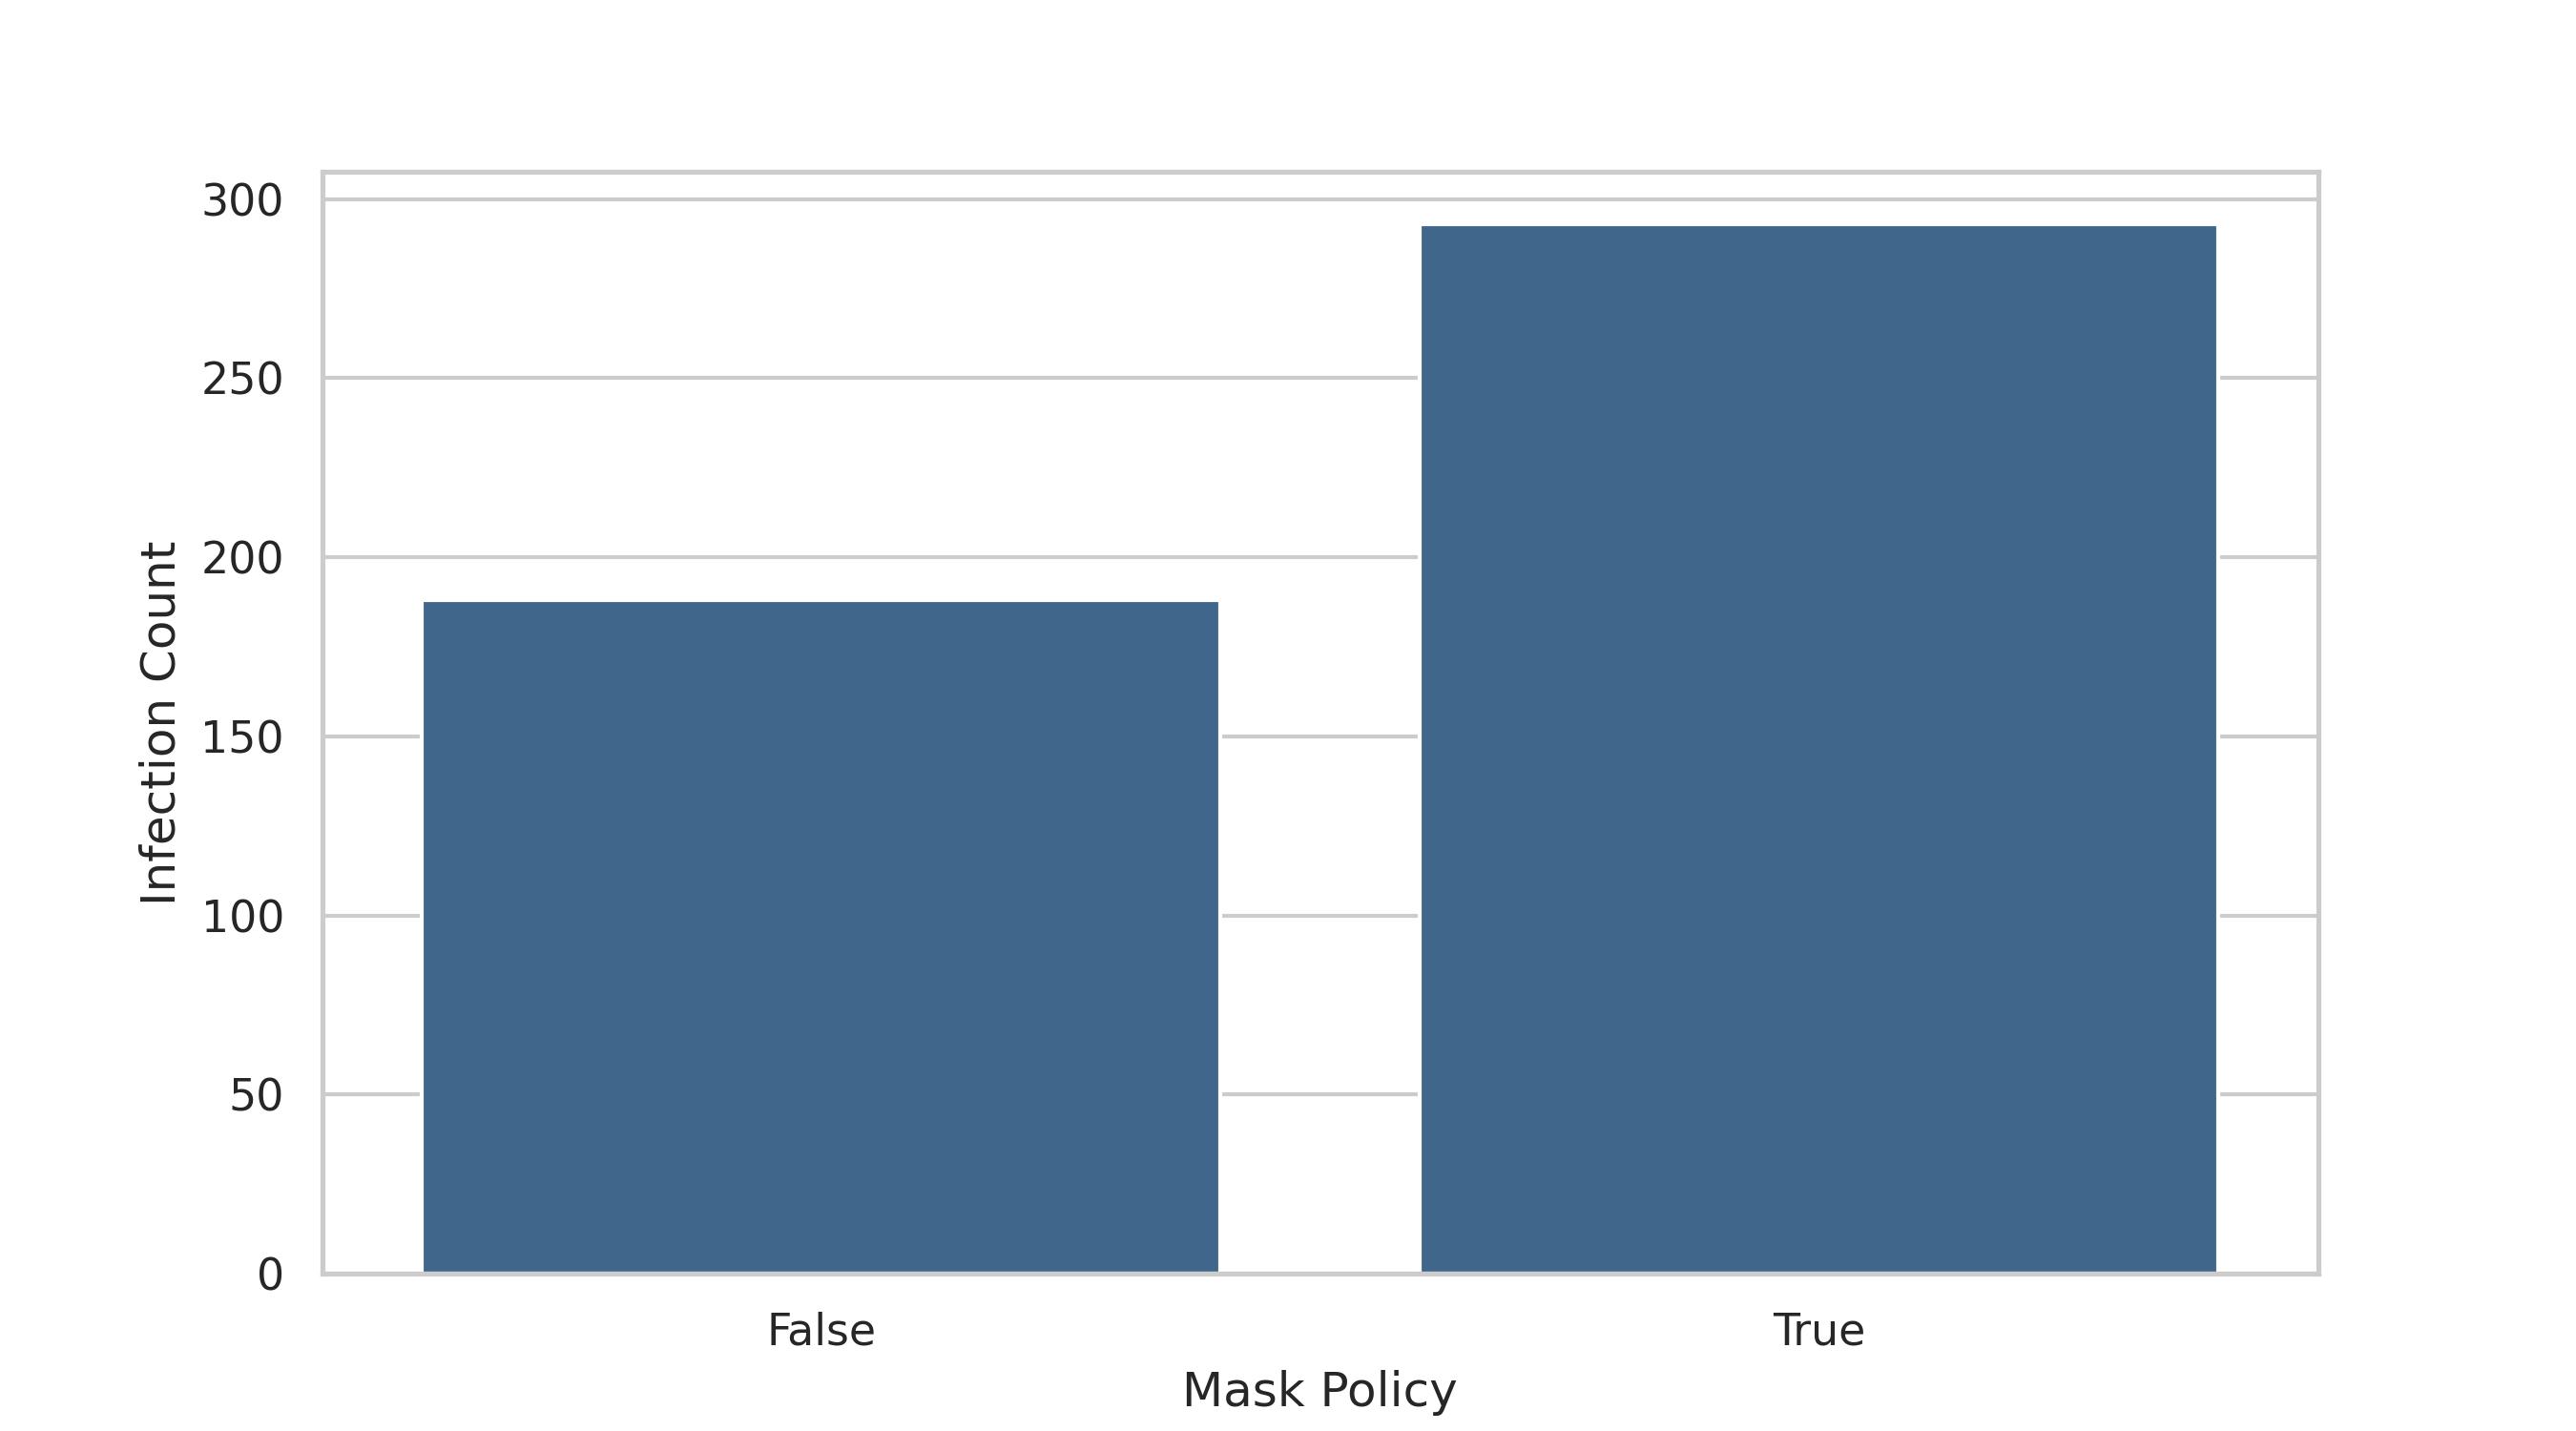

Source data for this figure (header and first rows):
Mask Policy, Infection Count, Sample Total
False, 188, 416
True, 293, 584
